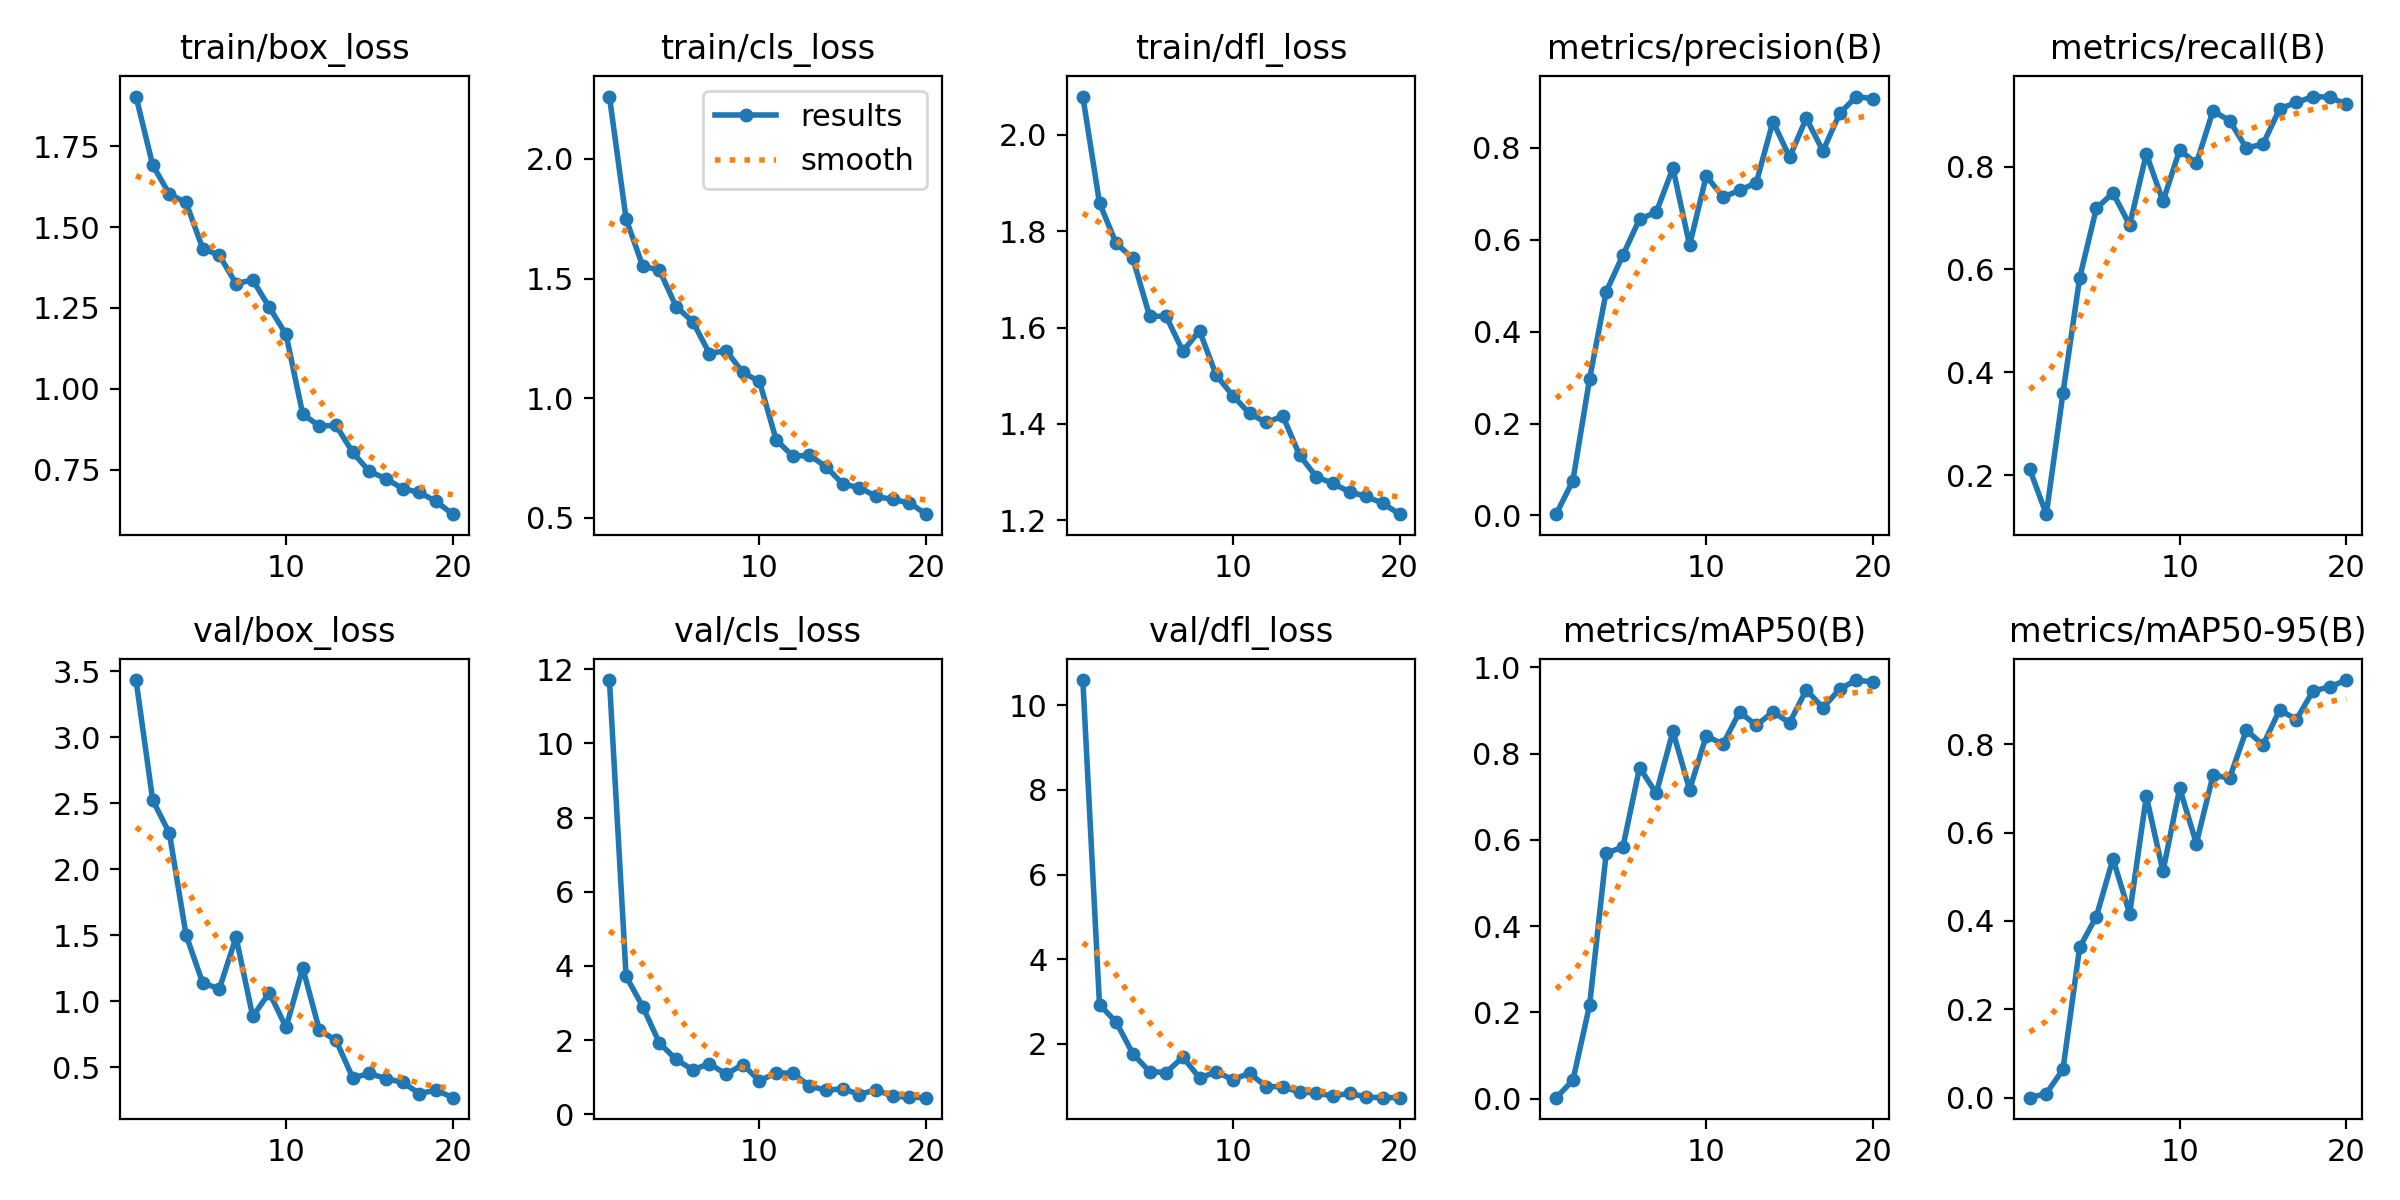

Source data for this figure (header and first rows):
epoch, time, train/box_loss, train/cls_loss, train/dfl_loss, metrics/precision(B), metrics/recall(B), metrics/mAP50(B), metrics/mAP50-95(B), val/box_loss, val/cls_loss, val/dfl_loss, lr/pg0, lr/pg1, lr/pg2
1, 39.67, 1.904, 2.261, 2.08, 0.00279, 0.212, 0.00224, 0.00035, 3.432, 11.71, 10.6, 0.07034, 0.003295, 0.003295
2, 69.19, 1.692, 1.749, 1.859, 0.07604, 0.1243, 0.04254, 0.00978, 2.523, 3.717, 2.921, 0.04002, 0.0063, 0.0063
3, 100.7, 1.602, 1.552, 1.775, 0.2968, 0.3598, 0.2164, 0.0642, 2.273, 2.9, 2.514, 0.009359, 0.008975, 0.008975
4, 130.9, 1.576, 1.535, 1.744, 0.4873, 0.5832, 0.5691, 0.3403, 1.503, 1.918, 1.763, 0.008515, 0.008515, 0.008515
5, 160.6, 1.434, 1.383, 1.624, 0.5663, 0.7186, 0.5833, 0.4099, 1.139, 1.479, 1.343, 0.00802, 0.00802, 0.00802
6, 192, 1.413, 1.319, 1.623, 0.645, 0.7486, 0.7675, 0.5403, 1.096, 1.196, 1.319, 0.007525, 0.007525, 0.007525
7, 220.4, 1.325, 1.186, 1.551, 0.6597, 0.6864, 0.7077, 0.4166, 1.485, 1.366, 1.686, 0.00703, 0.00703, 0.00703
8, 252.7, 1.337, 1.199, 1.593, 0.7558, 0.8246, 0.8514, 0.6819, 0.8862, 1.078, 1.192, 0.006535, 0.006535, 0.006535
9, 281.1, 1.251, 1.107, 1.501, 0.5881, 0.7325, 0.7162, 0.5122, 1.066, 1.341, 1.332, 0.00604, 0.00604, 0.00604
10, 312.4, 1.168, 1.069, 1.458, 0.7387, 0.8323, 0.841, 0.7005, 0.8021, 0.8995, 1.155, 0.005545, 0.005545, 0.005545
11, 344.2, 0.9213, 0.8258, 1.422, 0.693, 0.806, 0.8217, 0.5752, 1.253, 1.119, 1.302, 0.00505, 0.00505, 0.00505
12, 373.3, 0.8845, 0.7567, 1.403, 0.7073, 0.9083, 0.8964, 0.7291, 0.7822, 1.103, 0.9895, 0.004555, 0.004555, 0.004555
13, 403.8, 0.8865, 0.7604, 1.416, 0.724, 0.889, 0.8652, 0.7237, 0.7043, 0.7642, 0.9837, 0.00406, 0.00406, 0.00406
14, 431.8, 0.8029, 0.7129, 1.335, 0.8571, 0.8359, 0.8963, 0.8318, 0.4209, 0.6441, 0.8534, 0.003565, 0.003565, 0.003565
15, 463.1, 0.744, 0.6398, 1.29, 0.7797, 0.8436, 0.8714, 0.7983, 0.4539, 0.6898, 0.8405, 0.00307, 0.00307, 0.00307
16, 490.7, 0.7218, 0.6258, 1.276, 0.8642, 0.9123, 0.9477, 0.8776, 0.4153, 0.532, 0.7596, 0.002575, 0.002575, 0.002575
17, 522.3, 0.6906, 0.5885, 1.259, 0.7931, 0.9245, 0.9063, 0.8555, 0.3865, 0.6607, 0.8335, 0.00208, 0.00208, 0.00208
18, 549.9, 0.6793, 0.5759, 1.249, 0.8747, 0.9361, 0.9493, 0.9202, 0.3023, 0.4798, 0.7371, 0.001585, 0.001585, 0.001585
19, 581.5, 0.6511, 0.5615, 1.235, 0.9116, 0.9349, 0.9704, 0.9295, 0.3279, 0.4602, 0.7268, 0.00109, 0.00109, 0.00109
20, 609, 0.6119, 0.5144, 1.212, 0.9067, 0.9207, 0.9658, 0.9449, 0.2709, 0.447, 0.7257, 0.000595, 0.000595, 0.000595
